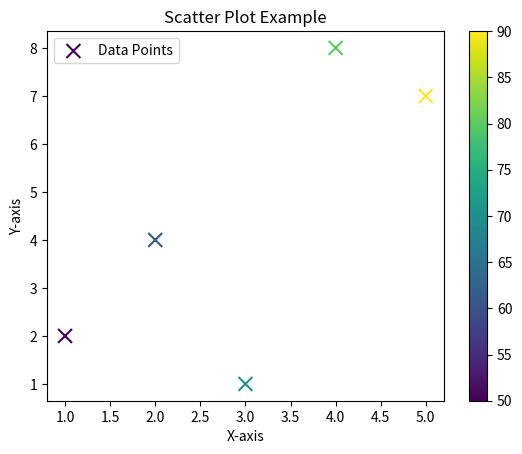

The matplotlib source for this figure:
import matplotlib.pyplot as plot

x = [1, 2, 3, 4, 5]
y = [2, 4, 1, 8, 7]
colors = [50,60,70,80,90]
# Scatter Plot
# plot.scatter(x, y, color='blue', label='Data Points',marker='x',s=100) #s is the size of the marker

plot.scatter(x, y, c = colors, label='Data Points',marker='x',s=100) #s is the size of the marker
#marker is defining the marker

# Adding Labels and Title
plot.xlabel('X-axis')
plot.ylabel('Y-axis')
plot.title('Scatter Plot Example')
plot.colorbar() #adding a colour bar by defining c = colors and mapping
# Adding Legend
plot.legend()

# Show Plot
plot.show()
